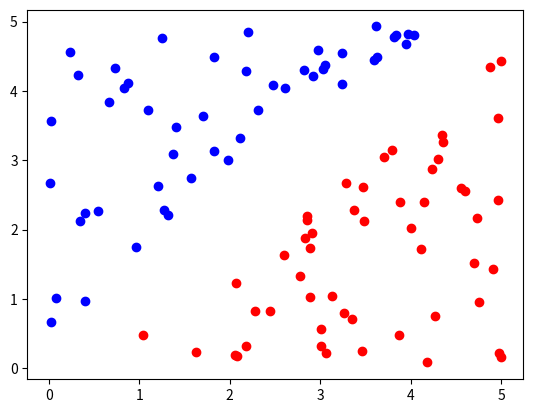

Recreate this plot in Python.
import random
from typing import Callable
import matplotlib.pyplot as plt



def generate_points_linearly_separable(x_range: (int, int) = (0, 5),
                                       y_range: (int, int) = (0, 5),
                                       n: int = 100,
                                       wrong: bool = False,
                                       seed: int= 10,
                                       f: Callable[[int], int] = (lambda x: x)) -> ([(float, float)], [(float, float)]):
    random.seed(seed)
    category_one = []
    category_minus_one = []
    # No dice que tiene que estar balanceado
    # si asi fuese se puede agregar una condicion medio boluda
    # si se demora mucho se puede hacer en n repes con un linspace sobre la curva y despues un
    # random entre el punto - el rango, pero me da fiaca codear eso,
    # asi que no optimicen prematuramente
    for i in range(n):
        
        new_point, w = get_new_point(x_range,y_range,f,wrong)
        if(not w):
            if is_point_greater_than(f=f, point=new_point):
                category_one.append(new_point)
            else:
                category_minus_one.append(new_point)
        else:
            if is_point_greater_than(f=f, point=new_point):
                category_minus_one.append(new_point)
            else:
                category_one.append(new_point)
        
    return category_one, category_minus_one

def get_new_point(x_range,y_range,f,wrong):
    new_point = (random.uniform(*x_range), random.uniform(*y_range))
    delta = f(new_point[0]) - new_point[1]
    condition = abs(delta) < 0.5
    if(wrong and condition):
        return new_point, wrong
    
    while condition:
        new_point = (random.uniform(*x_range), random.uniform(*y_range))
        delta = f(new_point[0]) - new_point[1]
        condition = abs(delta) < 0.5
        
    return new_point, False

# Greater than implica que el punto esta a la derecha de la linea
def is_point_greater_than(f: Callable[[int], int], point: (int, int)):
    # https://math.stackexchange.com/questions/324589/detecting-whether-a-point-is-above-or-below-a-slope
    return f(point[0]) > point[1]

if __name__ == '__main__':
    category_one, category_minus_one = generate_points_linearly_separable(f=lambda x: x)
    plt.scatter(*zip(*category_one), color='red')
    plt.scatter(*zip(*category_minus_one), color='blue')
    plt.show()